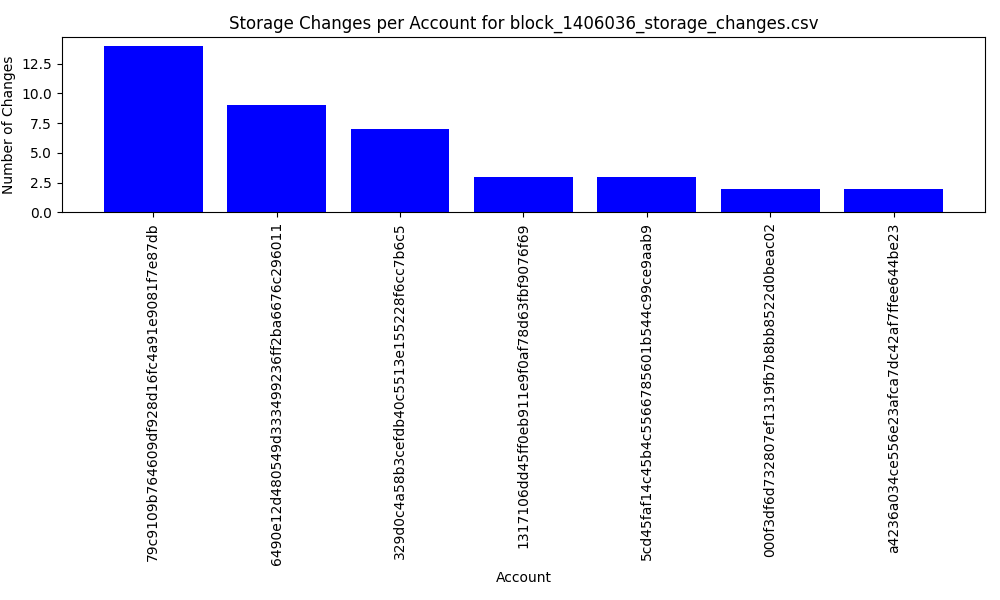

Data behind this chart, as committed beside it:
account, changes
7b399987d24fc5951f3e94a4cb16e87414bf2229, 0
2b1d879b5e102e60166202de79537b48e2f18a42, 0
0a8b5419be1c38d3d310b8364b84454274142f83, 0
625bcc1142e97796173104a6e817ee46c593b3c5, 0
6490e12d480549d333499236ff2ba6676c296011, 9
5b6ab1a7d9d6b3c14e49088233fd77028d6b1617, 0
000f3df6d732807ef1319fb7b8bb8522d0beac02, 2
662afbc040d10051e310934bf2d6e6847d0e455a, 0
f6dafea73ad317e7d1e8bd57988e91ba6d2e8d1b, 0
a4236a034ce556e23afca7dc42af7ffee644be23, 2
92a1c58fd08cbcfba438e2b432e8842427227d75, 0
ed1ba0ba5661d648c7b3988dac473f60403aff1e, 0
1317106dd45ff0eb911e9f0af78d63fbf9076f69, 3
9baa3244565d51d9c7897c0eb6679ed4890e536e, 0
5cd45faf14c45b4c5566785601b544c99ce9aab9, 3
79c9109b764609df928d16fc4a91e9081f7e87db, 14
329d0c4a58b3cefdb40c5513e155228f6cc7b6c5, 7
1972e1213ef270b6ec5dbfe23a7395d70feba22b, 0
fe46d95ae3d46d2ff11c246a38bcb4456621f9e6, 0
50f910f19c2b9aa96a24a29e4b0d90b61fb1d030, 0
